33-way image classification set "images" from GitHub (qasim418/Chocolathon); label vocabulary: cocoa shot amaretto, cocoa shot bourbon, cocoa shot chocolate cake, cocoa shot old fashioned, cocoa shot tequila, cocoa shot whiskey, truffle amaretto, truffle bananas foster, truffle brownie batter, truffle caramel apple cider, truffle champagne, truffle cheesecake, truffle confetti cake, truffle cookies and cream, truffle creamsicle, truffle creme brulee, truffle dulce de leche, truffle espresso martini, truffle grey salt caramel, truffle key lime pie, truffle lemon, truffle manhattan, truffle maple cream, truffle peanut butter caramel, truffle pineapple moscato, truffle pistachio, truffle pumpkin spice latte, truffle raspberry, truffle s mores, truffle salted caramel, truffle strawberry shortcake, truffle tea honey, truffle turtle.

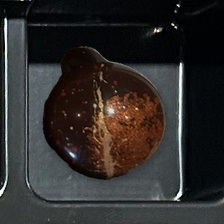
Label: truffle manhattan

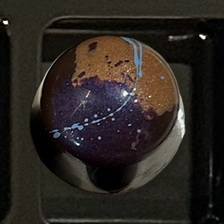
Label: truffle peanut butter caramel

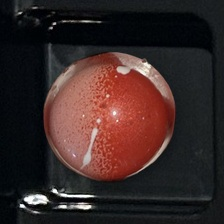
Label: truffle strawberry shortcake

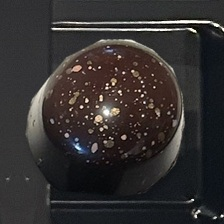
Label: truffle champagne

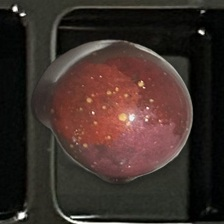
Label: truffle amaretto

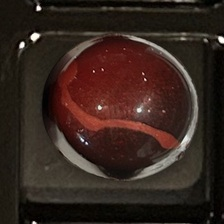
Label: truffle raspberry
